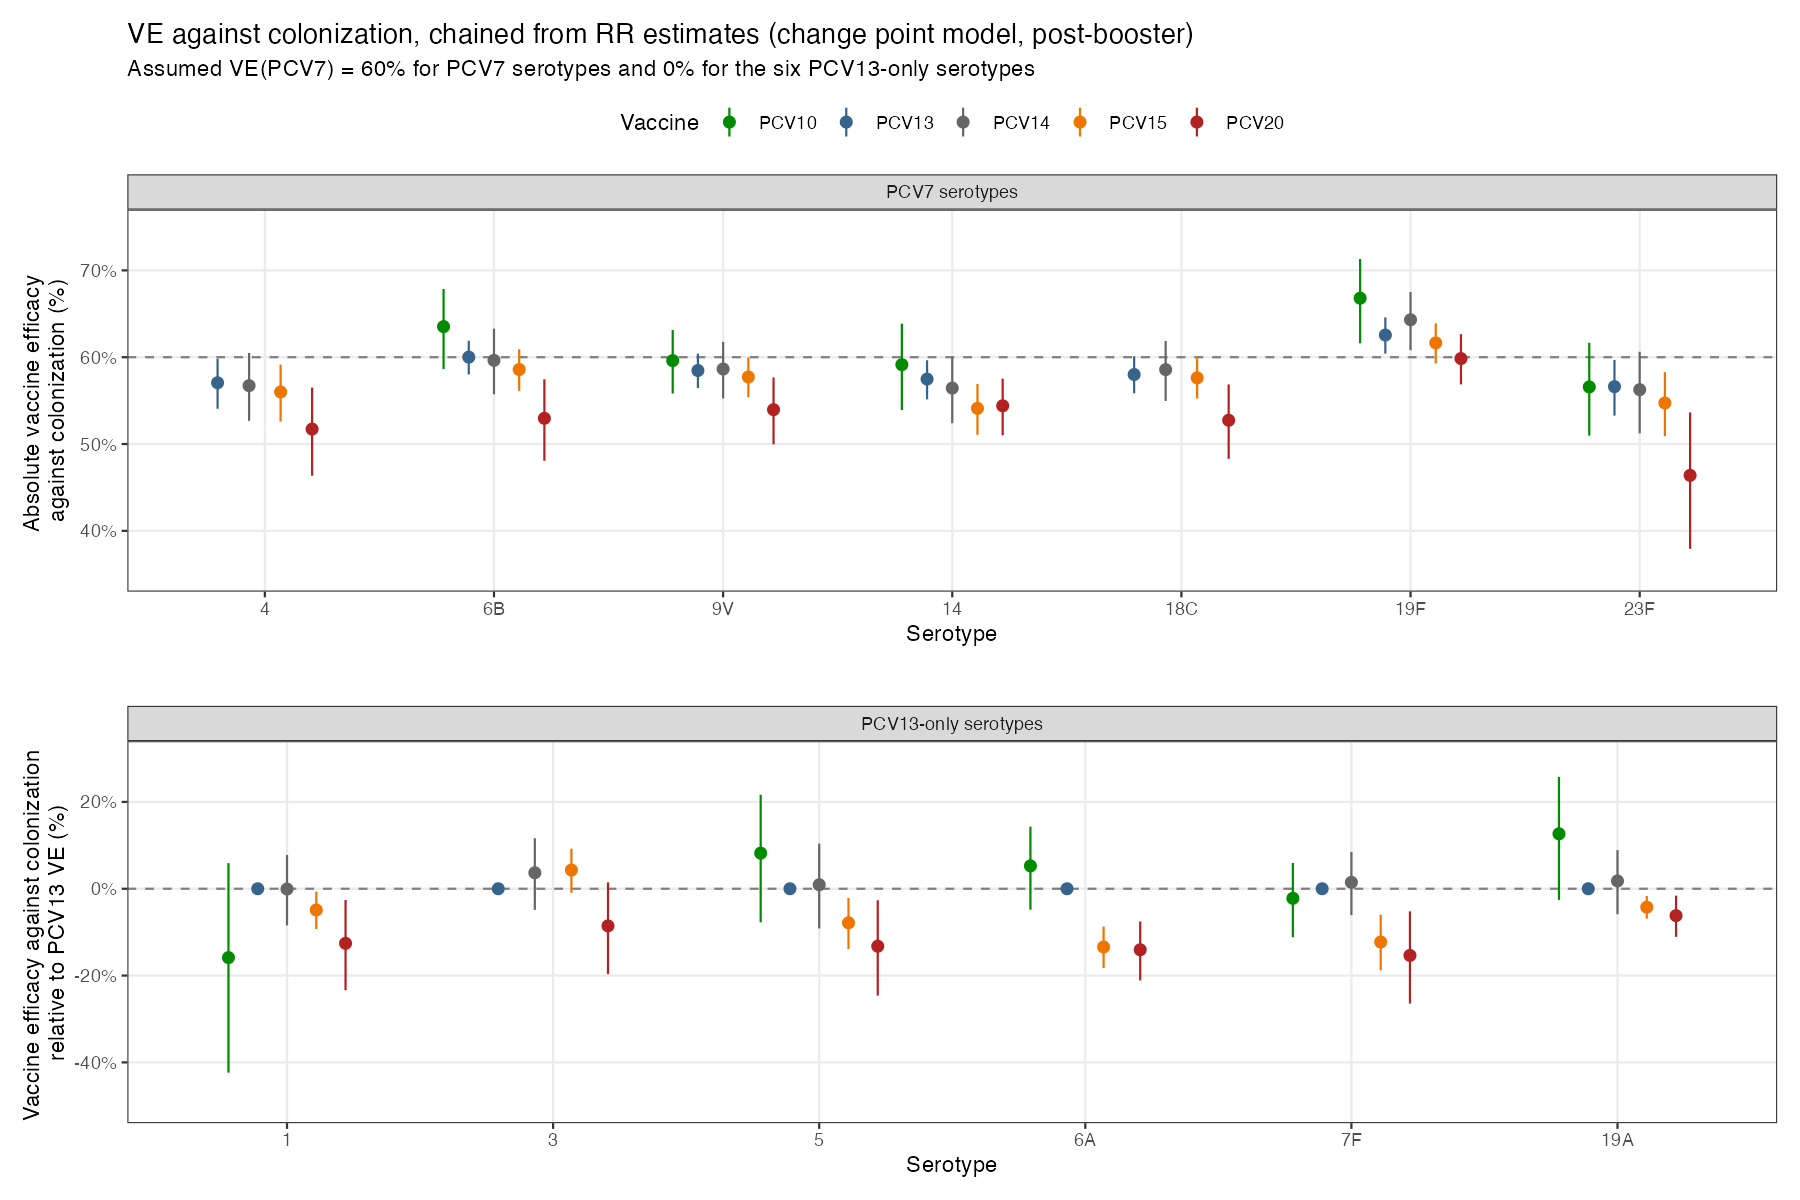

Source data for this figure (header and first rows):
serotype, vaccine, median, lci, uci, in_pcv7
4, PCV13, 0.5706, 0.5406, 0.5983, TRUE
4, PCV14, 0.5672, 0.5268, 0.6049, TRUE
4, PCV15, 0.56, 0.5259, 0.5915, TRUE
4, PCV20, 0.5172, 0.4635, 0.565, TRUE
6B, PCV10, 0.6352, 0.5865, 0.6786, TRUE
6B, PCV13, 0.6001, 0.5801, 0.619, TRUE
6B, PCV14, 0.5964, 0.5573, 0.6328, TRUE
6B, PCV15, 0.5858, 0.5613, 0.6091, TRUE
6B, PCV20, 0.5296, 0.4807, 0.5745, TRUE
9V, PCV10, 0.5961, 0.5583, 0.6313, TRUE
9V, PCV13, 0.5847, 0.5645, 0.6041, TRUE
9V, PCV14, 0.5864, 0.5525, 0.6177, TRUE
9V, PCV15, 0.5772, 0.554, 0.5994, TRUE
9V, PCV20, 0.5396, 0.4996, 0.5767, TRUE
14, PCV10, 0.5914, 0.5391, 0.6387, TRUE
14, PCV13, 0.5748, 0.5514, 0.5965, TRUE
14, PCV14, 0.5644, 0.524, 0.6005, TRUE
14, PCV15, 0.5411, 0.5106, 0.5692, TRUE
14, PCV20, 0.5441, 0.51, 0.5753, TRUE
18C, PCV13, 0.5801, 0.5585, 0.601, TRUE
18C, PCV14, 0.5857, 0.5497, 0.6187, TRUE
18C, PCV15, 0.5762, 0.5523, 0.5989, TRUE
18C, PCV20, 0.5274, 0.483, 0.5686, TRUE
19F, PCV10, 0.668, 0.6161, 0.7131, TRUE
19F, PCV13, 0.6255, 0.6041, 0.6458, TRUE
19F, PCV14, 0.6431, 0.6081, 0.6751, TRUE
19F, PCV15, 0.6165, 0.5927, 0.6389, TRUE
19F, PCV20, 0.5984, 0.5687, 0.6265, TRUE
23F, PCV10, 0.5658, 0.5097, 0.6166, TRUE
23F, PCV13, 0.5661, 0.5327, 0.5969, TRUE
23F, PCV14, 0.5626, 0.5123, 0.6062, TRUE
23F, PCV15, 0.5473, 0.5091, 0.5828, TRUE
23F, PCV20, 0.4639, 0.3793, 0.5364, TRUE
1, PCV10, -0.1586, -0.4236, 0.05899, FALSE
1, PCV13, 0, 0, 0, FALSE
1, PCV14, -7.003238222590413e-4, -0.08447, 0.07778, FALSE
1, PCV15, -0.04889, -0.09274, -0.006651, FALSE
1, PCV20, -0.1257, -0.2338, -0.02588, FALSE
3, PCV13, 0, 0, 0, FALSE
3, PCV14, 0.03683, -0.0486, 0.1164, FALSE
3, PCV15, 0.04304, -0.009216, 0.09221, FALSE
3, PCV20, -0.08556, -0.1968, 0.01479, FALSE
5, PCV10, 0.08201, -0.07722, 0.2163, FALSE
5, PCV13, 0, 0, 0, FALSE
5, PCV14, 0.009204, -0.09156, 0.1039, FALSE
5, PCV15, -0.07852, -0.1387, -0.02113, FALSE
5, PCV20, -0.1324, -0.2461, -0.02644, FALSE
6A, PCV10, 0.05264, -0.04833, 0.143, FALSE
6A, PCV13, 0, 0, 0, FALSE
6A, PCV15, -0.1342, -0.1828, -0.08705, FALSE
6A, PCV20, -0.1405, -0.2111, -0.07533, FALSE
7F, PCV10, -0.02205, -0.1116, 0.05935, FALSE
7F, PCV13, 0, 0, 0, FALSE
7F, PCV14, 0.01475, -0.06073, 0.08478, FALSE
7F, PCV15, -0.1227, -0.1881, -0.05959, FALSE
7F, PCV20, -0.1536, -0.2645, -0.05208, FALSE
19A, PCV10, 0.1265, -0.02569, 0.2577, FALSE
19A, PCV13, 0, 0, 0, FALSE
19A, PCV14, 0.01794, -0.05872, 0.08901, FALSE
19A, PCV15, -0.04245, -0.06905, -0.01676, FALSE
... 1 more rows
